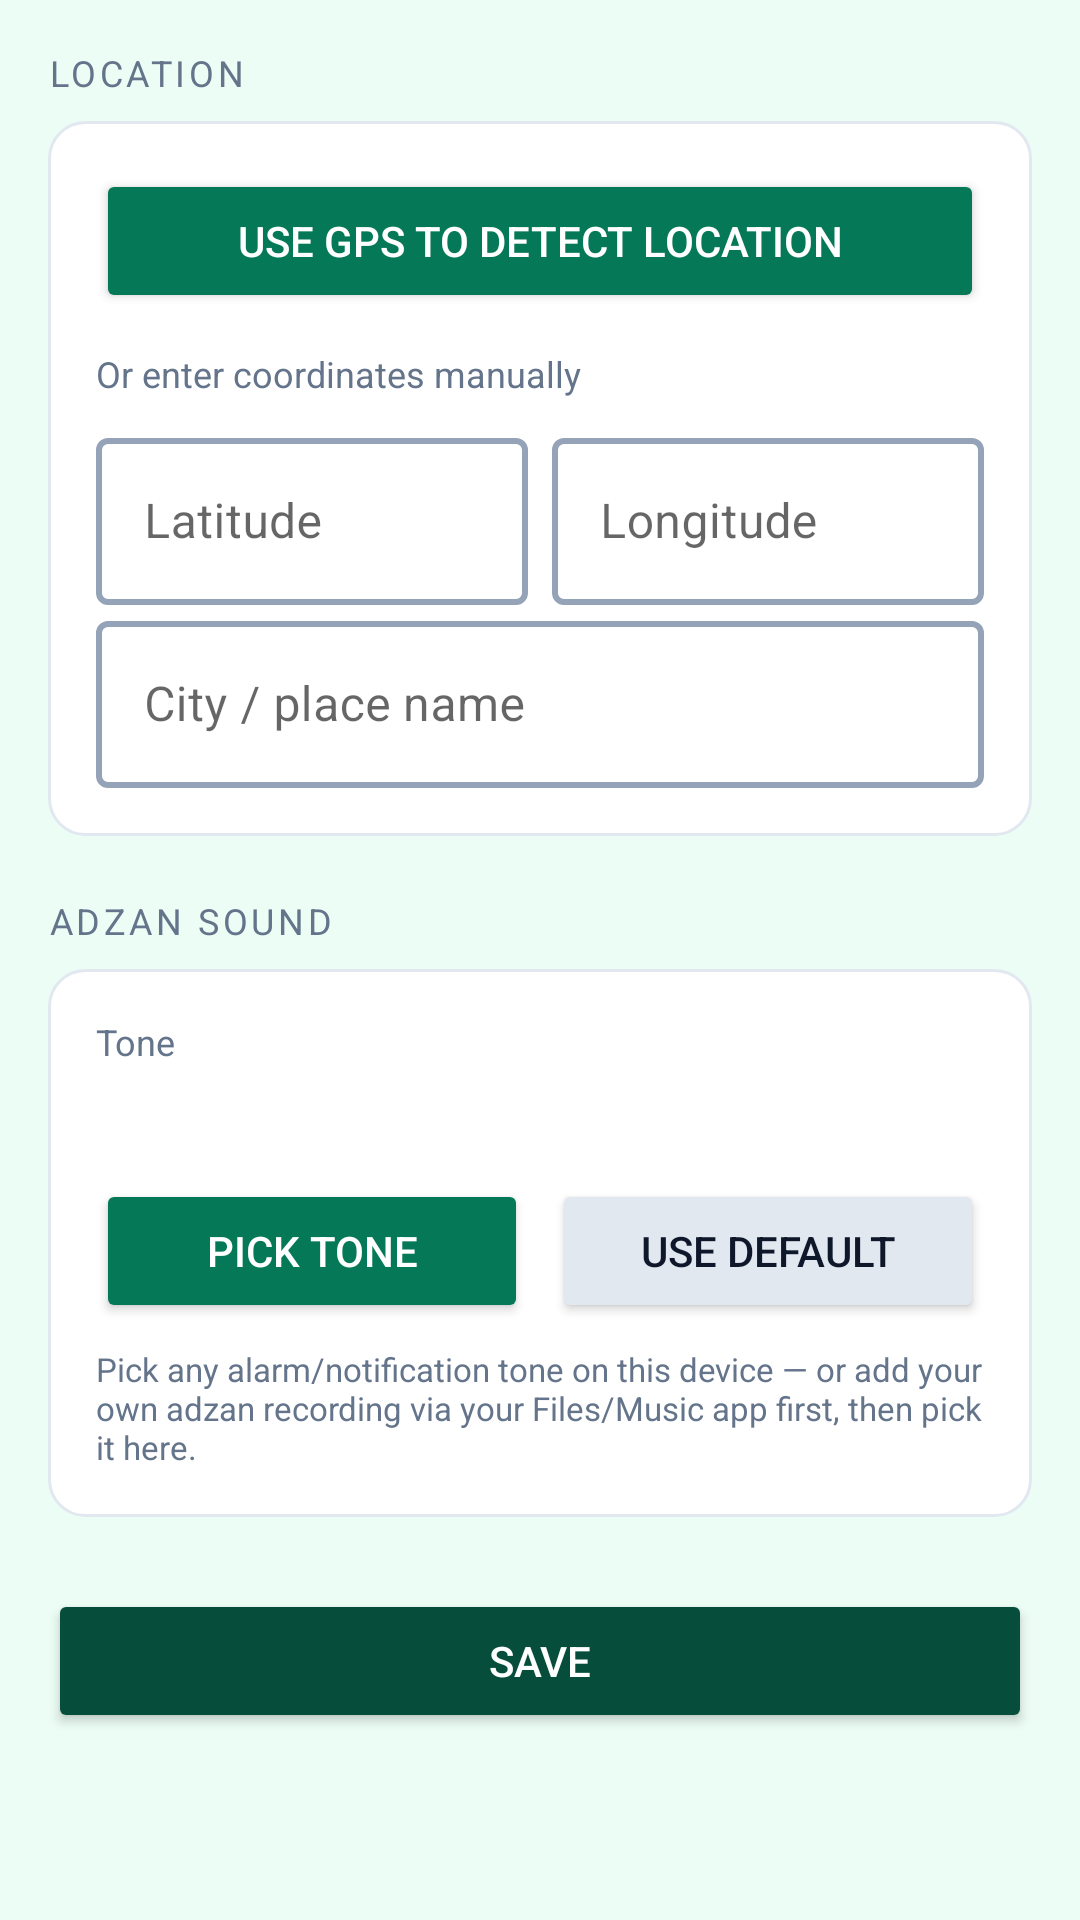

Write the Android layout XML for this screen, with the resource values it uses.
<!-- AndroidManifest.xml: application theme Theme.SalahTimes -->
<!-- res/layout/activity_settings.xml -->
<?xml version="1.0" encoding="utf-8"?>
<ScrollView xmlns:android="http://schemas.android.com/apk/res/android"
    android:layout_width="match_parent"
    android:layout_height="match_parent"
    android:background="@color/brand_surface">

    <LinearLayout
        android:layout_width="match_parent"
        android:layout_height="wrap_content"
        android:orientation="vertical"
        android:padding="16dp">

        
        <TextView
            android:layout_width="wrap_content"
            android:layout_height="wrap_content"
            android:text="@string/location_section"
            android:textSize="12sp"
            android:textAllCaps="true"
            android:letterSpacing="0.1"
            android:textColor="@color/text_secondary" />

        <LinearLayout
            android:layout_width="match_parent"
            android:layout_height="wrap_content"
            android:layout_marginTop="8dp"
            android:background="@drawable/prayer_row_bg"
            android:orientation="vertical"
            android:padding="16dp">

            <Button
                android:id="@+id/btnUseGps"
                android:layout_width="match_parent"
                android:layout_height="wrap_content"
                android:text="@string/use_gps"
                android:backgroundTint="@color/brand_primary"
                android:textColor="#FFFFFF" />

            <TextView
                android:layout_width="match_parent"
                android:layout_height="wrap_content"
                android:layout_marginTop="12dp"
                android:text="@string/manual_coords_label"
                android:textSize="12sp"
                android:textColor="@color/text_secondary" />

            <LinearLayout
                android:layout_width="match_parent"
                android:layout_height="wrap_content"
                android:layout_marginTop="8dp"
                android:orientation="horizontal">
                <com.google.android.material.textfield.TextInputLayout
                    android:layout_width="0dp"
                    android:layout_height="wrap_content"
                    android:layout_marginEnd="8dp"
                    android:layout_weight="1"
                    android:hint="@string/hint_lat">
                    <com.google.android.material.textfield.TextInputEditText
                        android:id="@+id/etLat"
                        android:layout_width="match_parent"
                        android:layout_height="wrap_content"
                        android:inputType="numberSigned|numberDecimal" />
                </com.google.android.material.textfield.TextInputLayout>

                <com.google.android.material.textfield.TextInputLayout
                    android:layout_width="0dp"
                    android:layout_height="wrap_content"
                    android:layout_weight="1"
                    android:hint="@string/hint_lon">
                    <com.google.android.material.textfield.TextInputEditText
                        android:id="@+id/etLon"
                        android:layout_width="match_parent"
                        android:layout_height="wrap_content"
                        android:inputType="numberSigned|numberDecimal" />
                </com.google.android.material.textfield.TextInputLayout>
            </LinearLayout>

            <com.google.android.material.textfield.TextInputLayout
                android:layout_width="match_parent"
                android:layout_height="wrap_content"
                android:hint="@string/hint_loc_name">
                <com.google.android.material.textfield.TextInputEditText
                    android:id="@+id/etLocName"
                    android:layout_width="match_parent"
                    android:layout_height="wrap_content"
                    android:inputType="text" />
            </com.google.android.material.textfield.TextInputLayout>
        </LinearLayout>

        
        <TextView
            android:layout_width="wrap_content"
            android:layout_height="wrap_content"
            android:layout_marginTop="20dp"
            android:text="@string/adzan_section"
            android:textSize="12sp"
            android:textAllCaps="true"
            android:letterSpacing="0.1"
            android:textColor="@color/text_secondary" />

        <LinearLayout
            android:layout_width="match_parent"
            android:layout_height="wrap_content"
            android:layout_marginTop="8dp"
            android:background="@drawable/prayer_row_bg"
            android:orientation="vertical"
            android:padding="16dp">

            <TextView
                android:layout_width="wrap_content"
                android:layout_height="wrap_content"
                android:text="@string/adzan_tone_label"
                android:textSize="12sp"
                android:textColor="@color/text_secondary" />

            <TextView
                android:id="@+id/tvToneName"
                android:layout_width="match_parent"
                android:layout_height="wrap_content"
                android:layout_marginTop="4dp"
                android:textSize="16sp"
                android:textStyle="bold"
                android:textColor="@color/text_primary" />

            <LinearLayout
                android:layout_width="match_parent"
                android:layout_height="wrap_content"
                android:layout_marginTop="12dp"
                android:orientation="horizontal">
                <Button
                    android:id="@+id/btnPickTone"
                    android:layout_width="0dp"
                    android:layout_height="wrap_content"
                    android:layout_weight="1"
                    android:layout_marginEnd="8dp"
                    android:text="@string/pick_tone"
                    android:backgroundTint="@color/brand_primary"
                    android:textColor="#FFFFFF" />
                <Button
                    android:id="@+id/btnDefaultTone"
                    android:layout_width="0dp"
                    android:layout_height="wrap_content"
                    android:layout_weight="1"
                    android:text="@string/reset_default"
                    android:backgroundTint="@color/divider"
                    android:textColor="@color/text_primary" />
            </LinearLayout>

            <TextView
                android:layout_width="match_parent"
                android:layout_height="wrap_content"
                android:layout_marginTop="8dp"
                android:text="@string/adzan_tone_hint"
                android:textSize="11sp"
                android:textColor="@color/text_secondary" />
        </LinearLayout>

        <Button
            android:id="@+id/btnSave"
            android:layout_width="match_parent"
            android:layout_height="wrap_content"
            android:layout_marginTop="24dp"
            android:text="@string/save_settings"
            android:backgroundTint="@color/brand_primary_dark"
            android:textColor="#FFFFFF" />
    </LinearLayout>
</ScrollView>
<!-- resources referenced by this layout -->
<resources>
  <color name="brand_primary">#047857</color>
  <color name="brand_primary_dark">#064E3B</color>
  <color name="brand_surface">#ECFDF5</color>
  <color name="divider">#E2E8F0</color>
  <color name="text_primary">#0F172A</color>
  <color name="text_secondary">#64748B</color>
  <!-- drawable prayer_row_bg (drawable) -->
  <?xml version="1.0" encoding="utf-8"?>
  <shape xmlns:android="http://schemas.android.com/apk/res/android"
      android:shape="rectangle">
      <corners android:radius="12dp" />
      <solid android:color="#FFFFFF" />
      <stroke android:width="1dp" android:color="@color/divider" />
  </shape>
  <string name="adzan_section">Adzan sound</string>
  <string name="adzan_tone_hint">Pick any alarm/notification tone on this device — or add your own adzan recording via your Files/Music app first, then pick it here.</string>
  <string name="adzan_tone_label">Tone</string>
  <string name="hint_lat">Latitude</string>
  <string name="hint_loc_name">City / place name</string>
  <string name="hint_lon">Longitude</string>
  <string name="location_section">Location</string>
  <string name="manual_coords_label">Or enter coordinates manually</string>
  <string name="pick_tone">Pick tone</string>
  <string name="reset_default">Use default</string>
  <string name="save_settings">Save</string>
  <string name="use_gps">Use GPS to detect location</string>
  <style name="Theme.SalahTimes" parent="Theme.MaterialComponents.Light.NoActionBar">
          <item name="colorPrimary">@color/brand_primary</item>
          <item name="colorPrimaryDark">@color/brand_primary_dark</item>
          <item name="colorAccent">@color/brand_accent</item>
          <item name="android:statusBarColor">@color/brand_primary_dark</item>
          <item name="textInputStyle">@style/App.TextInputLayout</item>
      </style>
  <color name="brand_accent">#10B981</color>
  <style name="App.TextInputLayout" parent="Widget.MaterialComponents.TextInputLayout.OutlinedBox">
          <item name="boxStrokeColor">@color/input_stroke_state</item>
          <item name="boxStrokeWidth">2dp</item>
          <item name="boxStrokeWidthFocused">2dp</item>
          <item name="hintTextColor">@color/brand_primary</item>
      </style>
</resources>
